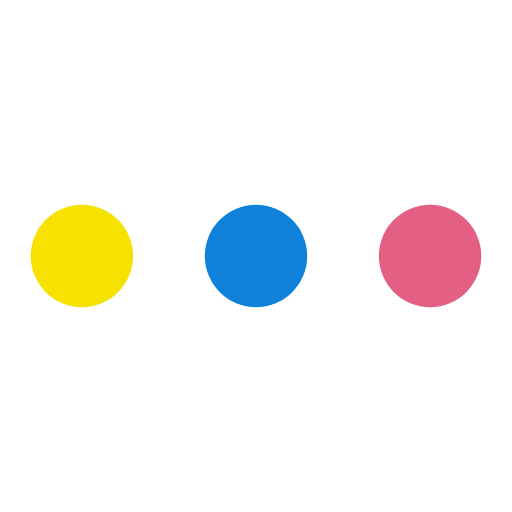
t = 0.00 s
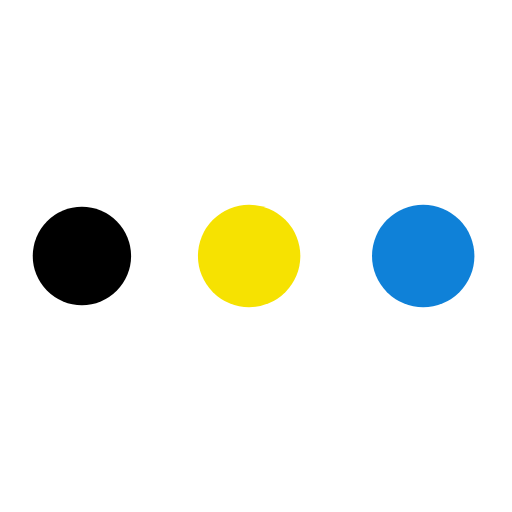
t = 0.19 s
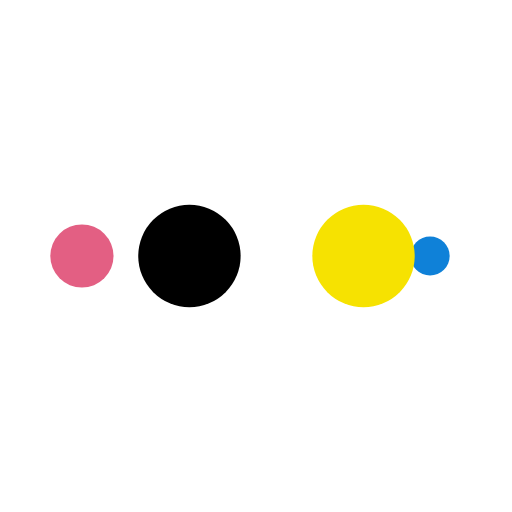
t = 0.31 s
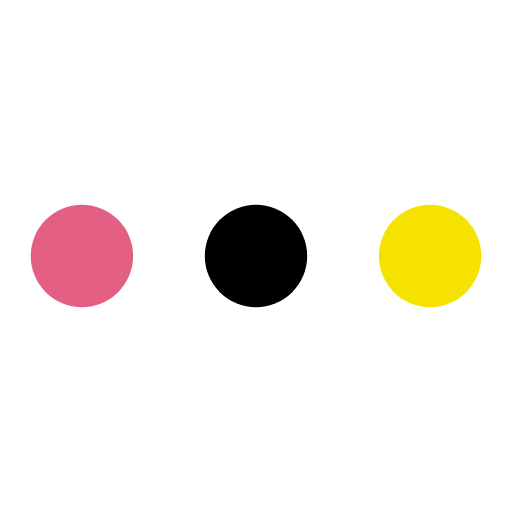
t = 0.50 s
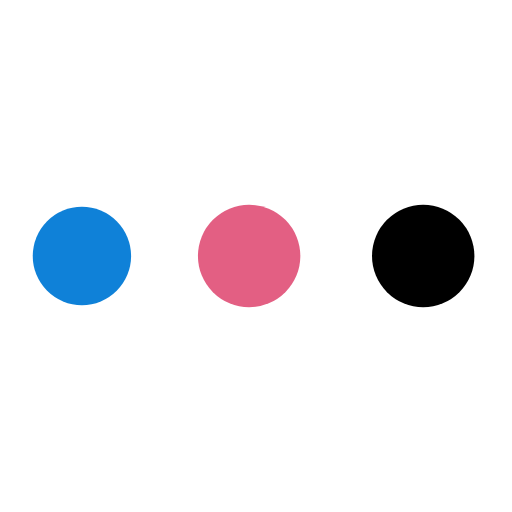
t = 0.69 s
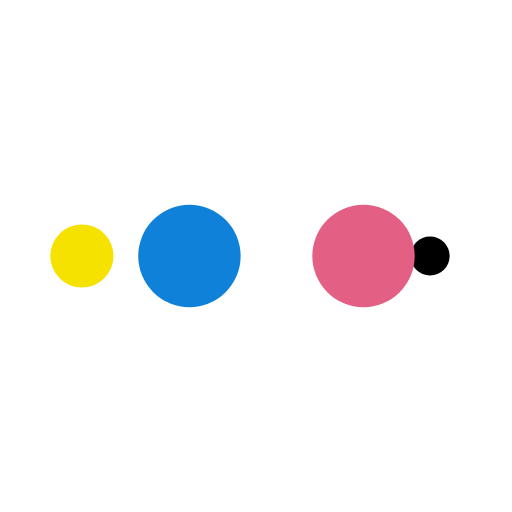
t = 0.81 s

The animated SVG that drew these frames (rendered in a browser with its animation timeline set to each time). Animation: 10 SMIL elements (animate=10); one cycle of 1.00 s, repeats indefinitely.

<?xml version="1.0" encoding="utf-8"?>
<svg xmlns="http://www.w3.org/2000/svg" xmlns:xlink="http://www.w3.org/1999/xlink" style="margin: auto; background: rgb(255, 255, 255); display: block; shape-rendering: auto;" width="200px" height="200px" viewBox="0 0 100 100" preserveAspectRatio="xMidYMid">
<circle cx="84" cy="50" r="10" fill="#e35f83">
    <animate attributeName="r" repeatCount="indefinite" dur="0.25s" calcMode="spline" keyTimes="0;1" values="10;0" keySplines="0 0.5 0.5 1" begin="0s"></animate>
    <animate attributeName="fill" repeatCount="indefinite" dur="1s" calcMode="discrete" keyTimes="0;0.25;0.5;0.75;1" values="#e35f83;#0f81d8;#f6e201;#000000;#e35f83" begin="0s"></animate>
</circle><circle cx="16" cy="50" r="10" fill="#e35f83">
  <animate attributeName="r" repeatCount="indefinite" dur="1s" calcMode="spline" keyTimes="0;0.25;0.5;0.75;1" values="0;0;10;10;10" keySplines="0 0.5 0.5 1;0 0.5 0.5 1;0 0.5 0.5 1;0 0.5 0.5 1" begin="0s"></animate>
  <animate attributeName="cx" repeatCount="indefinite" dur="1s" calcMode="spline" keyTimes="0;0.25;0.5;0.75;1" values="16;16;16;50;84" keySplines="0 0.5 0.5 1;0 0.5 0.5 1;0 0.5 0.5 1;0 0.5 0.5 1" begin="0s"></animate>
</circle><circle cx="50" cy="50" r="10" fill="#000000">
  <animate attributeName="r" repeatCount="indefinite" dur="1s" calcMode="spline" keyTimes="0;0.25;0.5;0.75;1" values="0;0;10;10;10" keySplines="0 0.5 0.5 1;0 0.5 0.5 1;0 0.5 0.5 1;0 0.5 0.5 1" begin="-0.25s"></animate>
  <animate attributeName="cx" repeatCount="indefinite" dur="1s" calcMode="spline" keyTimes="0;0.25;0.5;0.75;1" values="16;16;16;50;84" keySplines="0 0.5 0.5 1;0 0.5 0.5 1;0 0.5 0.5 1;0 0.5 0.5 1" begin="-0.25s"></animate>
</circle><circle cx="84" cy="50" r="10" fill="#f6e201">
  <animate attributeName="r" repeatCount="indefinite" dur="1s" calcMode="spline" keyTimes="0;0.25;0.5;0.75;1" values="0;0;10;10;10" keySplines="0 0.5 0.5 1;0 0.5 0.5 1;0 0.5 0.5 1;0 0.5 0.5 1" begin="-0.5s"></animate>
  <animate attributeName="cx" repeatCount="indefinite" dur="1s" calcMode="spline" keyTimes="0;0.25;0.5;0.75;1" values="16;16;16;50;84" keySplines="0 0.5 0.5 1;0 0.5 0.5 1;0 0.5 0.5 1;0 0.5 0.5 1" begin="-0.5s"></animate>
</circle><circle cx="16" cy="50" r="10" fill="#0f81d8">
  <animate attributeName="r" repeatCount="indefinite" dur="1s" calcMode="spline" keyTimes="0;0.25;0.5;0.75;1" values="0;0;10;10;10" keySplines="0 0.5 0.5 1;0 0.5 0.5 1;0 0.5 0.5 1;0 0.5 0.5 1" begin="-0.75s"></animate>
  <animate attributeName="cx" repeatCount="indefinite" dur="1s" calcMode="spline" keyTimes="0;0.25;0.5;0.75;1" values="16;16;16;50;84" keySplines="0 0.5 0.5 1;0 0.5 0.5 1;0 0.5 0.5 1;0 0.5 0.5 1" begin="-0.75s"></animate>
</circle>
<!-- [ldio] generated by https://loading.io/ --></svg>
